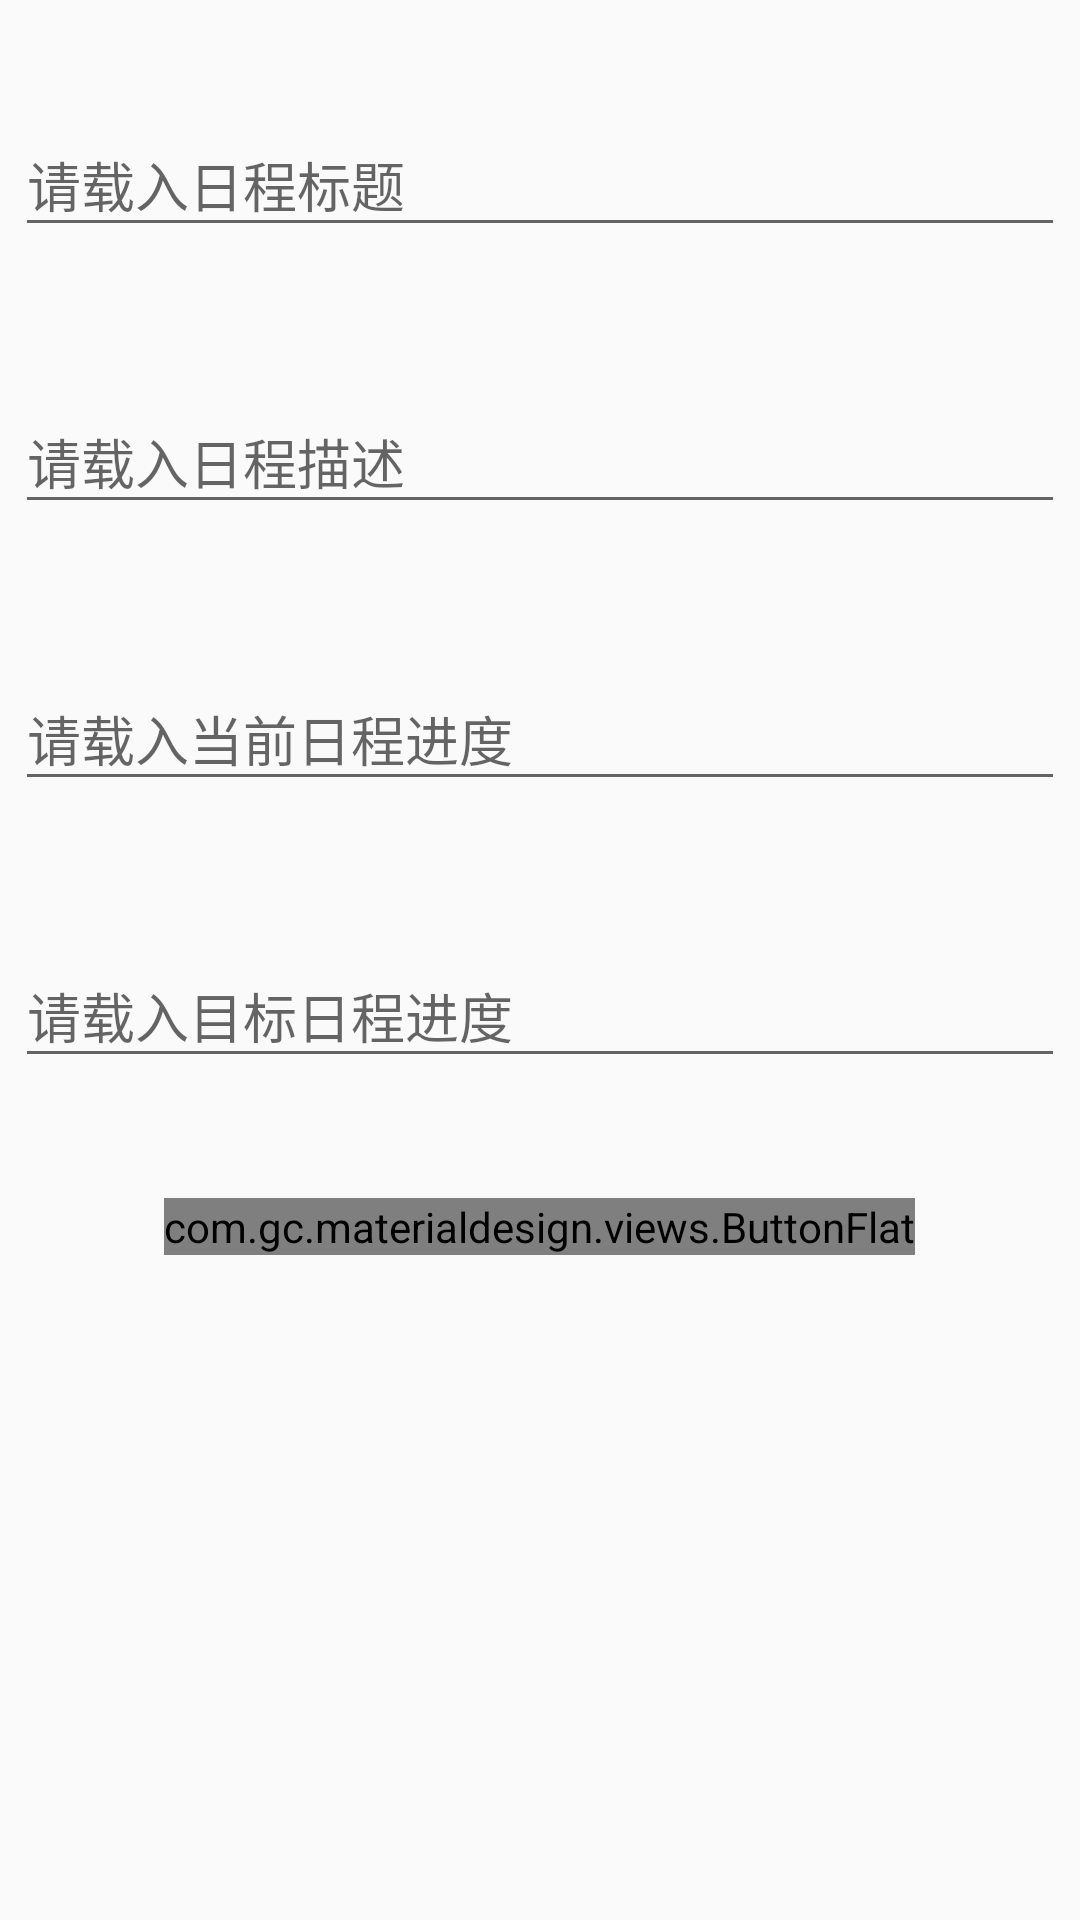

Reconstruct the res/layout file that produces this screen, plus the resources it refers to.
<!-- AndroidManifest.xml: application theme AppTheme -->
<!-- res/layout/set_schedule.xml -->
<?xml version="1.0" encoding="utf-8"?>
<RelativeLayout xmlns:android="http://schemas.android.com/apk/res/android"
    android:layout_width="match_parent"
    android:layout_height="match_parent">
    <android.support.design.widget.TextInputLayout
    android:layout_width="match_parent"
    android:layout_height="wrap_content"
    android:layout_centerHorizontal="true"
    android:layout_marginTop="30dp"
    android:layout_marginLeft="5dp"
    android:layout_marginRight="5dp"
    android:layout_marginBottom="10dp"
    android:id="@+id/til1"
    >
    <EditText
        android:layout_width="match_parent"
        android:layout_height="wrap_content"
        android:layout_gravity="center"
        android:id="@+id/et1"
        android:hint="请载入日程标题"/>
</android.support.design.widget.TextInputLayout>
    <android.support.design.widget.TextInputLayout
        android:layout_width="match_parent"
        android:layout_height="wrap_content"
        android:layout_centerHorizontal="true"
        android:layout_marginTop="30dp"
        android:layout_marginLeft="5dp"
        android:layout_marginRight="5dp"
        android:layout_marginBottom="10dp"
        android:id="@+id/til2"
        android:layout_below="@+id/til1"
        >
        <EditText
            android:layout_width="match_parent"
            android:layout_height="wrap_content"
            android:layout_gravity="center"
            android:id="@+id/et2"
            android:hint="请载入日程描述"/>
    </android.support.design.widget.TextInputLayout>
    <android.support.design.widget.TextInputLayout
        android:layout_width="match_parent"
        android:layout_height="wrap_content"
        android:layout_centerHorizontal="true"
        android:layout_marginTop="30dp"
        android:layout_marginLeft="5dp"
        android:layout_marginRight="5dp"
        android:layout_marginBottom="10dp"
        android:id="@+id/til3"
        android:layout_below="@id/til2"
        >
        <EditText
            android:layout_width="match_parent"
            android:layout_height="wrap_content"
            android:layout_gravity="center"
            android:inputType="number"
            android:id="@+id/et3"
            android:hint="请载入当前日程进度"/>
    </android.support.design.widget.TextInputLayout>
    <android.support.design.widget.TextInputLayout
        android:layout_width="match_parent"
        android:layout_height="wrap_content"
        android:layout_centerHorizontal="true"
        android:layout_marginTop="30dp"
        android:layout_marginLeft="5dp"
        android:layout_marginRight="5dp"
        android:layout_marginBottom="10dp"
        android:id="@+id/til4"
        android:layout_below="@id/til3"
        >
        <EditText
            android:layout_width="match_parent"
            android:layout_height="wrap_content"
            android:layout_gravity="center"
            android:inputType="number"
            android:id="@+id/et4"
            android:hint="请载入目标日程进度"/>
    </android.support.design.widget.TextInputLayout>
    <com.gc.materialdesign.views.ButtonFlat
        android:id="@+id/buttonflat"
        android:layout_marginTop="30dp"
        android:layout_below="@id/til4"
        android:layout_width="wrap_content"
        android:layout_height="wrap_content"
        android:layout_centerHorizontal="true"
        android:background="@color/colorPrimary"
        android:text="我要添加日程" />



</RelativeLayout>
<!-- resources referenced by this layout -->
<resources>
  <color name="colorPrimary">#303f9f</color>
  <style name="AppTheme" parent="Theme.AppCompat.Light.DarkActionBar">
          
          <item name="colorPrimary">#303f9f</item>
          <item name="colorPrimaryDark">#1a237e</item>
          <item name="colorAccent">#303f9f</item>
          <item name="windowActionBar">false</item>
          <item name="windowNoTitle">true</item>
  
  
  
  
      </style>
</resources>
